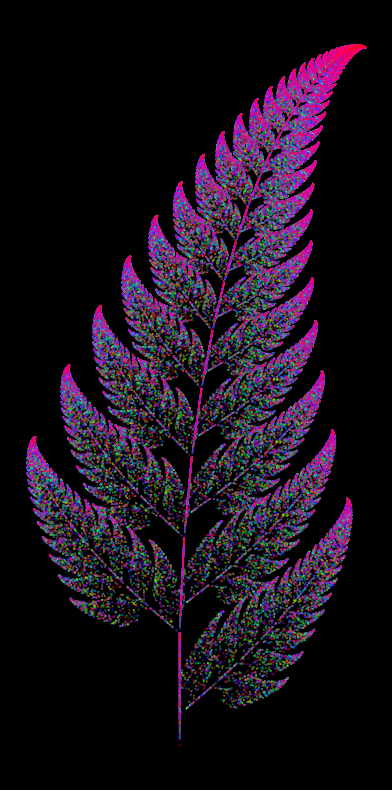

The matplotlib source for this figure:
import numpy as np
import matplotlib.pyplot as plt
import matplotlib.animation as anime

x, y = 0,0
x_coordinate = [x]
y_coordinate = [y]
N = 100000 # number of iterations

for i in range(N): # for the probabilistic equation
    r = np.random.uniform(0, 1) # r is any random number between 0 & 1
    if 0<=r<0.01 :
        x, y = 0, 0.16 * y

    elif 0.01<=r<0.86 :
        x, y = 0.85 * x + 0.04 * y, -0.04 * x + 0.85 * y + 1.6

    elif 0.86<=r<0.93 :
        x, y = 0.2 * x - 0.26 * y, 0.23 * x + 0.22 * y + 1.6

    elif 0.93<=r<1.00 :
        x, y = -0.15 * x + 0.28 * y, 0.26 * x + 0.24 * y + 0.44

    x_coordinate.append(x) # adds up all x values
    y_coordinate.append(y) # adds up all y values

colors = np.linspace(0, 1, N+1) # for the gradients, N+1 because it will show an error otherwise
fig, axis = plt.subplots(figsize=(8, 10), facecolor="black")
axis.set_aspect("equal")
axis.axis("off")
magic = axis.scatter(x_coordinate, y_coordinate, c=colors, cmap="hsv", marker=".", s=0.2) # plotting the found values
# try cmap gradients 'viridis' (green shades), 'plasma', 'inferno'(red shades), 'magma' (also red), 'cividis'
def animate_func(frame):
    magic.set_array((colors + frame / 50) % 1) # function to animate, modulus of 1 to make the animation smoother
    return magic,

ani = anime.FuncAnimation(fig, animate_func, frames=200, interval=5, blit=False)
# you can play around the frame rate, intervals, or write a different function to animate
plt.show()